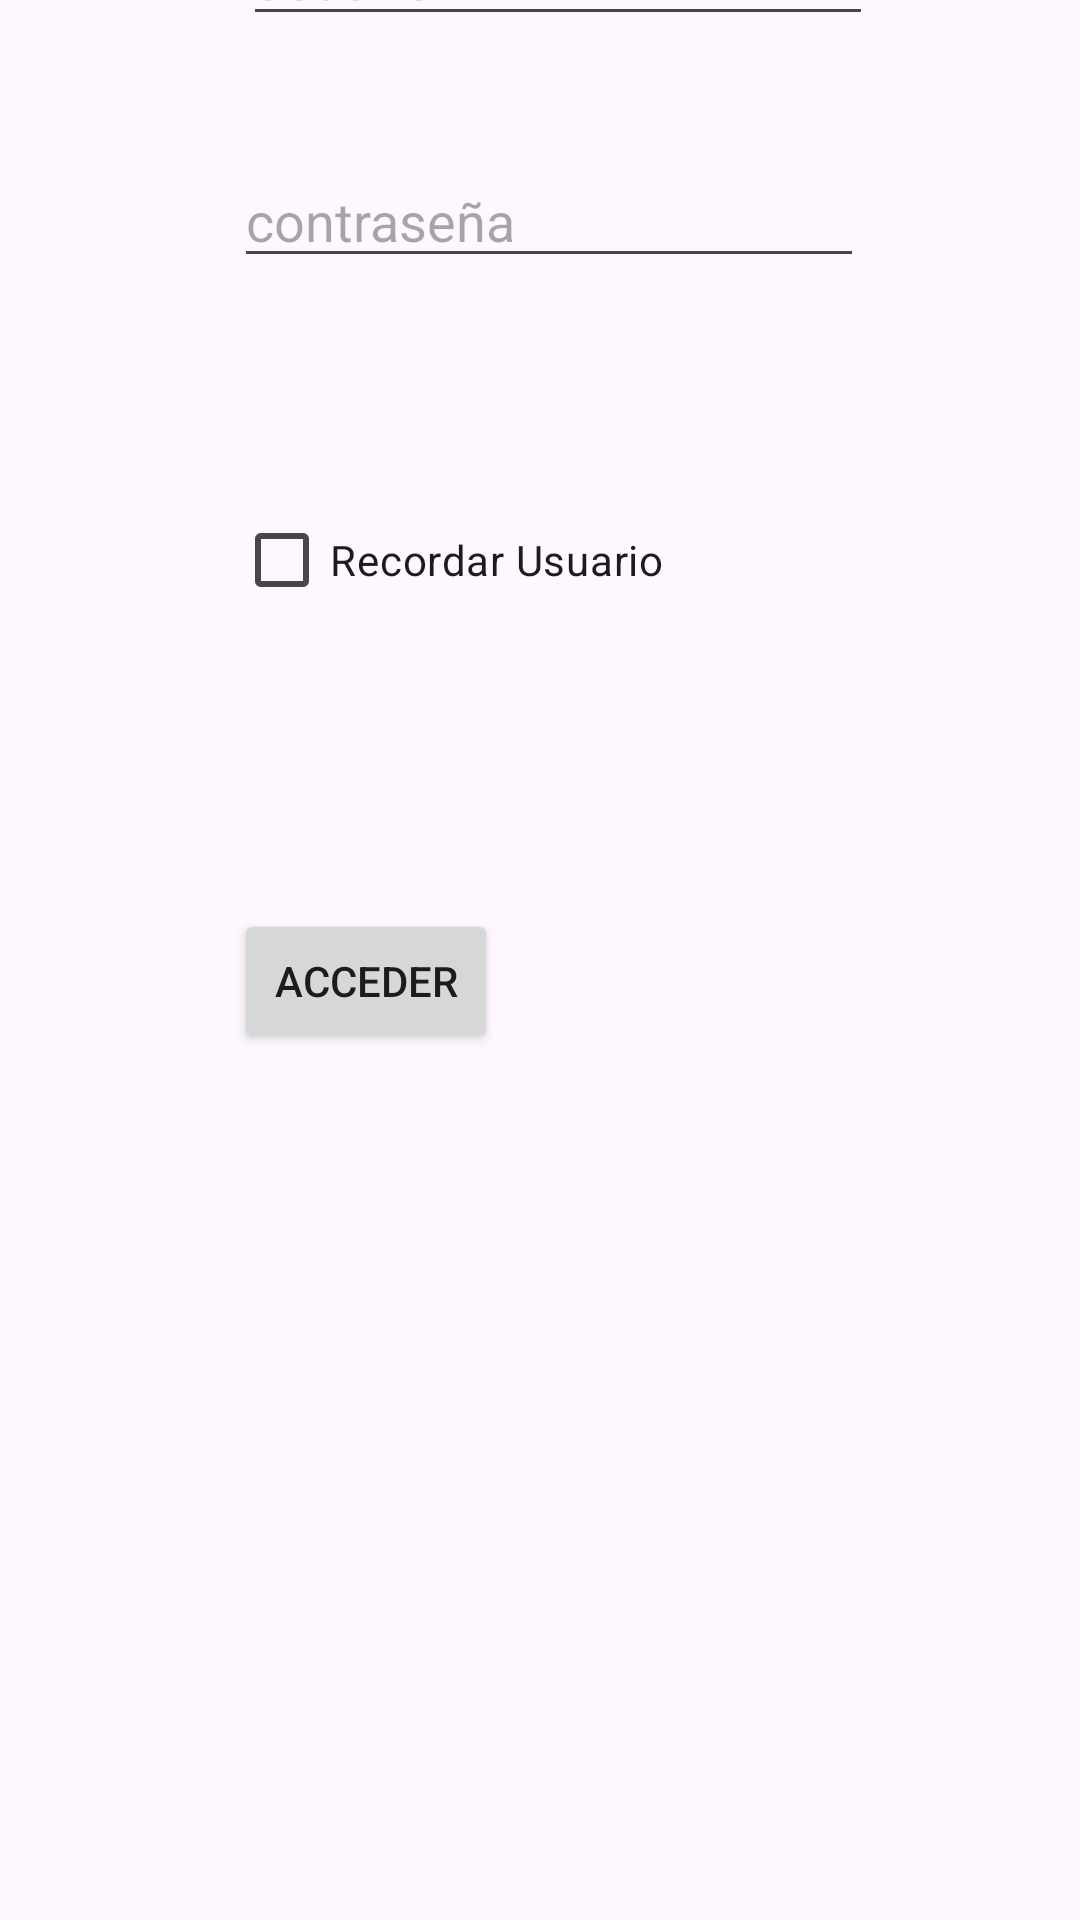

Android layout source for this screen:
<!-- AndroidManifest.xml: application theme Theme.Unidad4 -->
<!-- res/layout/activity_main.xml -->
<?xml version="1.0" encoding="utf-8"?>
<androidx.constraintlayout.widget.ConstraintLayout xmlns:android="http://schemas.android.com/apk/res/android"
    xmlns:app="http://schemas.android.com/apk/res-auto"
    xmlns:tools="http://schemas.android.com/tools"
    android:id="@+id/main"
    android:layout_width="match_parent"
    android:layout_height="match_parent"
    tools:context=".MainActivity">

    <TextView
        android:id="@+id/textView"
        android:layout_width="116dp"
        android:layout_height="0dp"
        android:layout_marginBottom="26dp"
        android:text="LOGIN"
        android:textSize="24sp"
        app:layout_constraintBottom_toTopOf="@+id/editTextTextPassword"
        app:layout_constraintEnd_toEndOf="@+id/editTextTextPassword"
        app:layout_constraintStart_toStartOf="@+id/editTextTextPassword"
        app:layout_constraintTop_toTopOf="parent" />

    <EditText
        android:id="@+id/editTextTextPassword"
        android:layout_width="wrap_content"
        android:layout_height="wrap_content"
        android:layout_marginStart="3dp"
        android:layout_marginBottom="628dp"
        android:ems="10"
        android:hint="usuario"
        android:inputType="textPassword"
        app:layout_constraintBottom_toBottomOf="parent"
        app:layout_constraintStart_toStartOf="@+id/editTextTextPassword2"
        app:layout_constraintTop_toBottomOf="@+id/textView" />

    <EditText
        android:id="@+id/editTextTextPassword2"
        android:layout_width="wrap_content"
        android:layout_height="wrap_content"
        android:layout_marginStart="78dp"
        android:layout_marginBottom="31dp"
        android:ems="10"
        android:hint="contraseña"
        android:inputType="textPassword"
        app:layout_constraintBottom_toTopOf="@+id/checkBox"
        app:layout_constraintStart_toStartOf="parent"
        app:layout_constraintTop_toBottomOf="@+id/editTextTextPassword" />

    <CheckBox
        android:id="@+id/checkBox"
        android:layout_width="wrap_content"
        android:layout_height="wrap_content"
        android:layout_marginBottom="53dp"
        android:clickable="true"
        android:text="Recordar Usuario"
        app:layout_constraintBottom_toTopOf="@+id/button"
        app:layout_constraintStart_toStartOf="@+id/editTextTextPassword2"
        app:layout_constraintTop_toBottomOf="@+id/editTextTextPassword2" />

    <Button
        android:id="@+id/button"
        android:layout_width="wrap_content"
        android:layout_height="wrap_content"
        android:layout_marginBottom="250dp"
        android:text="ACCEDER"
        app:layout_constraintBottom_toBottomOf="parent"
        app:layout_constraintStart_toStartOf="@+id/checkBox"
        app:layout_constraintTop_toBottomOf="@+id/checkBox" />
</androidx.constraintlayout.widget.ConstraintLayout>
<!-- resources referenced by this layout -->
<resources>
  <style name="Theme.Unidad4" parent="Base.Theme.Unidad4" />
  <style name="Base.Theme.Unidad4" parent="Theme.Material3.DayNight.NoActionBar">
          
          
      </style>
</resources>
